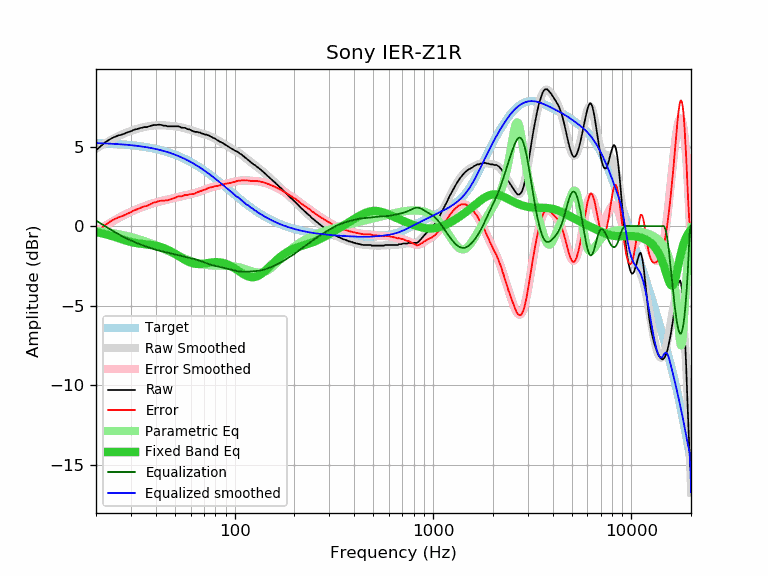

The table this chart was drawn from, first rows:
frequency, raw, error, smoothed, error_smoothed, equalization, parametric_eq, equalized_raw, equalized_smoothed, target
20, 4.77, -0.44, 4.87, -0.35, 0.35, -0.38, 5.12, 5.22, 5.22
21, 4.99, -0.22, 5.03, -0.18, 0.18, -0.43, 5.18, 5.21, 5.21
22, 5.22, 0.02, 5.17, -0.03, 0.03, -0.49, 5.25, 5.20, 5.20
23, 5.38, 0.19, 5.31, 0.12, -0.12, -0.55, 5.26, 5.19, 5.19
24, 5.52, 0.35, 5.44, 0.26, -0.26, -0.62, 5.26, 5.18, 5.18
25, 5.62, 0.46, 5.56, 0.39, -0.39, -0.69, 5.23, 5.17, 5.17
26, 5.70, 0.55, 5.66, 0.51, -0.51, -0.76, 5.19, 5.15, 5.15
27, 5.75, 0.62, 5.76, 0.62, -0.62, -0.83, 5.13, 5.14, 5.14
28, 5.83, 0.71, 5.85, 0.72, -0.72, -0.89, 5.11, 5.12, 5.12
29, 5.90, 0.80, 5.92, 0.82, -0.82, -0.95, 5.09, 5.11, 5.11
30, 5.96, 0.87, 5.99, 0.90, -0.90, -1.00, 5.06, 5.09, 5.09
31, 6.05, 0.98, 6.05, 0.98, -0.98, -1.04, 5.07, 5.07, 5.07
32, 6.09, 1.04, 6.10, 1.05, -1.05, -1.07, 5.04, 5.05, 5.05
33, 6.14, 1.11, 6.15, 1.12, -1.12, -1.10, 5.02, 5.03, 5.03
34, 6.18, 1.18, 6.19, 1.19, -1.19, -1.12, 5.00, 5.01, 5.01
35, 6.22, 1.24, 6.23, 1.24, -1.24, -1.13, 4.98, 4.98, 4.98
36, 6.22, 1.26, 6.26, 1.30, -1.30, -1.15, 4.92, 4.96, 4.96
37, 6.27, 1.34, 6.29, 1.35, -1.35, -1.16, 4.92, 4.93, 4.93
38, 6.31, 1.41, 6.31, 1.40, -1.40, -1.18, 4.91, 4.91, 4.91
39, 6.35, 1.47, 6.32, 1.44, -1.44, -1.21, 4.91, 4.88, 4.88
40, 6.35, 1.50, 6.33, 1.48, -1.48, -1.23, 4.87, 4.85, 4.85
41, 6.37, 1.55, 6.34, 1.52, -1.52, -1.26, 4.85, 4.82, 4.82
42, 6.37, 1.59, 6.34, 1.55, -1.55, -1.30, 4.82, 4.79, 4.79
43, 6.35, 1.60, 6.34, 1.59, -1.59, -1.34, 4.77, 4.75, 4.75
44, 6.31, 1.59, 6.34, 1.62, -1.62, -1.39, 4.70, 4.72, 4.72
45, 6.31, 1.63, 6.33, 1.64, -1.64, -1.44, 4.67, 4.69, 4.69
46, 6.27, 1.62, 6.32, 1.67, -1.67, -1.49, 4.60, 4.65, 4.65
47, 6.27, 1.66, 6.31, 1.70, -1.70, -1.55, 4.58, 4.61, 4.61
48, 6.27, 1.70, 6.30, 1.72, -1.72, -1.61, 4.55, 4.57, 4.57
49, 6.27, 1.74, 6.28, 1.75, -1.75, -1.67, 4.52, 4.53, 4.53
50, 6.27, 1.78, 6.27, 1.78, -1.78, -1.74, 4.50, 4.49, 4.49
51, 6.27, 1.82, 6.26, 1.81, -1.81, -1.80, 4.47, 4.45, 4.45
52, 6.27, 1.87, 6.24, 1.83, -1.83, -1.87, 4.44, 4.41, 4.41
53, 6.23, 1.87, 6.22, 1.86, -1.86, -1.93, 4.38, 4.36, 4.36
54, 6.19, 1.87, 6.20, 1.88, -1.88, -2.00, 4.31, 4.32, 4.32
55, 6.18, 1.91, 6.18, 1.91, -1.91, -2.06, 4.28, 4.27, 4.27
56, 6.18, 1.96, 6.16, 1.93, -1.93, -2.11, 4.26, 4.23, 4.23
57, 6.14, 1.96, 6.13, 1.95, -1.95, -2.17, 4.20, 4.18, 4.18
58, 6.09, 1.96, 6.10, 1.97, -1.97, -2.21, 4.13, 4.13, 4.13
59, 6.08, 2.00, 6.07, 1.99, -1.99, -2.26, 4.09, 4.08, 4.08
60, 6.04, 2.01, 6.04, 2.01, -2.01, -2.29, 4.03, 4.04, 4.04
61, 5.99, 2.01, 6.02, 2.03, -2.03, -2.32, 3.96, 3.99, 3.99
62, 5.96, 2.03, 5.99, 2.05, -2.05, -2.35, 3.91, 3.93, 3.93
63, 5.92, 2.04, 5.96, 2.08, -2.08, -2.36, 3.85, 3.88, 3.88
64, 5.92, 2.09, 5.93, 2.10, -2.10, -2.38, 3.82, 3.83, 3.83
65, 5.92, 2.14, 5.91, 2.13, -2.13, -2.38, 3.79, 3.78, 3.78
66, 5.88, 2.16, 5.89, 2.16, -2.16, -2.38, 3.73, 3.73, 3.73
67, 5.88, 2.21, 5.86, 2.19, -2.19, -2.38, 3.70, 3.67, 3.67
68, 5.83, 2.21, 5.84, 2.22, -2.22, -2.38, 3.62, 3.62, 3.62
69, 5.81, 2.25, 5.82, 2.25, -2.25, -2.37, 3.57, 3.57, 3.57
70, 5.79, 2.28, 5.79, 2.28, -2.28, -2.36, 3.52, 3.51, 3.51
71, 5.75, 2.29, 5.77, 2.31, -2.31, -2.35, 3.45, 3.46, 3.46
72, 5.75, 2.35, 5.74, 2.34, -2.34, -2.34, 3.42, 3.41, 3.41
73, 5.71, 2.36, 5.71, 2.36, -2.36, -2.32, 3.35, 3.35, 3.35
74, 5.70, 2.41, 5.68, 2.39, -2.39, -2.31, 3.32, 3.30, 3.30
75, 5.66, 2.42, 5.65, 2.41, -2.41, -2.30, 3.25, 3.24, 3.24
76, 5.62, 2.44, 5.62, 2.43, -2.43, -2.29, 3.19, 3.19, 3.19
77, 5.59, 2.46, 5.59, 2.45, -2.45, -2.28, 3.14, 3.13, 3.13
78, 5.54, 2.46, 5.55, 2.47, -2.47, -2.27, 3.07, 3.08, 3.08
79, 5.52, 2.50, 5.52, 2.49, -2.49, -2.27, 3.03, 3.03, 3.03
... 553 more rows
